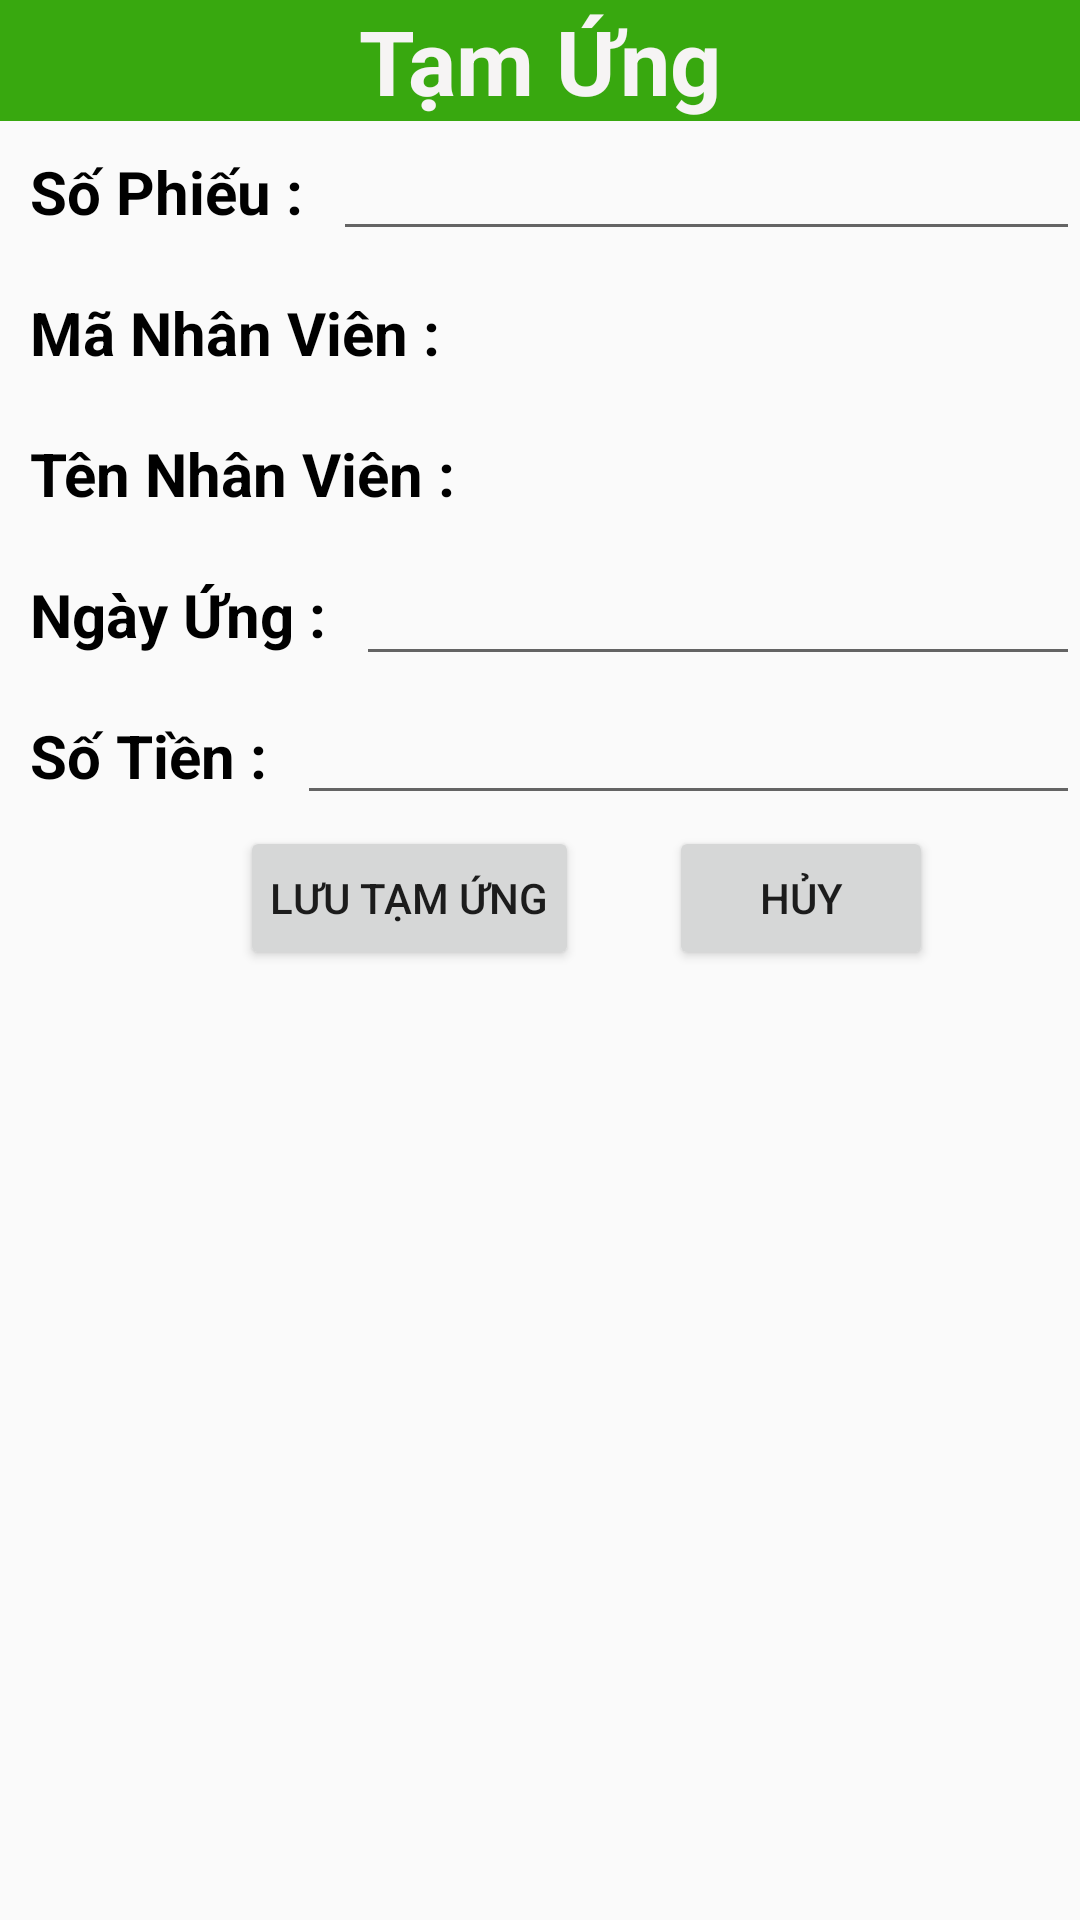

Reconstruct the res/layout file that produces this screen, plus the resources it refers to.
<!-- AndroidManifest.xml: application theme AppTheme -->
<!-- res/layout/them_tamung.xml -->
<?xml version="1.0" encoding="utf-8"?>
<LinearLayout xmlns:android="http://schemas.android.com/apk/res/android"
    xmlns:app="http://schemas.android.com/apk/res-auto"
    xmlns:tools="http://schemas.android.com/tools"
    android:layout_width="match_parent"
    android:layout_height="match_parent"
    android:orientation="vertical"
    tools:context=".GiaoDien.TamUng.ThemTamUng">

    <TextView
        style="@style/tieude"
        android:text="@string/tamung"/>
  <LinearLayout
     style="@style/linerlayout">
      <TextView
          style="@style/textview1"
          android:text="@string/sophieu"/>

      <EditText
          android:id="@+id/txtSoPhieu"
          style="@style/edittext"
          android:inputType="text" />
  </LinearLayout>
    <LinearLayout
        style="@style/linerlayout">
        <TextView
            style="@style/textview1"
            android:text="@string/manhanvien"/>
        <TextView
            style="@style/textview3"
            android:id="@+id/tvMaNhanVien"/>
    </LinearLayout>
    <LinearLayout
        style="@style/linerlayout">
        <TextView
            style="@style/textview1"
            android:text="@string/tennhanvien"/>
    <TextView
        style="@style/textview3"
        android:id="@+id/tvTenNhanVien"></TextView>
    </LinearLayout>
    <LinearLayout
       style="@style/linerlayout">
        <TextView
            style="@style/textview1"
            android:text="@string/ngayung"/>

        <EditText
            android:id="@+id/tvNgayUng"
            style="@style/textview3"
            android:inputType="date" />
    </LinearLayout>
    <LinearLayout
       style="@style/linerlayout">
        <TextView
            style="@style/textview1"
            android:text="@string/sotien"/>

        <EditText
            android:id="@+id/txtSoTien"
            style="@style/edittext"
            android:inputType="numberSigned|number" />
    </LinearLayout>
    <LinearLayout
        style="@style/linerlayout">
        <Button
            style="@style/button"
            android:id="@+id/btnTamUng"
            android:text="@string/luutamung"
            android:layout_marginLeft="80sp"
            />
        <Button
            style="@style/button"
            android:id="@+id/btnThoat"
            android:layout_marginLeft="30sp"
            android:text="@string/thoat"
            />
    </LinearLayout>
</LinearLayout>
<!-- resources referenced by this layout -->
<resources>
  <string name="luutamung">Lưu Tạm Ứng</string>
  <string name="manhanvien">Mã Nhân Viên : </string>
  <string name="ngayung">Ngày Ứng : </string>
  <string name="sophieu">Số Phiếu : </string>
  <string name="sotien">Số Tiền : </string>
  <string name="tamung">Tạm Ứng  </string>
  <string name="tennhanvien">Tên Nhân Viên : </string>
  <string name="thoat">Hủy</string>
  <style name="button">
      <item name="android:layout_width">wrap_content</item>
      <item name="android:layout_height">wrap_content</item>
      <item name="android:layout_gravity">right</item>
      <item name="android:padding">10dp</item>
  
  </style>
  <style name="edittext">
          <item name="android:layout_width">match_parent</item>
          <item name="android:layout_height">wrap_content</item>
      </style>
  <style name="linerlayout">
          <item name="android:layout_width">match_parent</item>
          <item name="android:layout_height">wrap_content</item>
          <item name="android:orientation">horizontal</item>
  
      </style>
  <style name="textview1">
          <item name="android:layout_width">wrap_content</item>
          <item name="android:layout_height">wrap_content</item>
          <item name="android:textSize">20sp</item>
          <item name="android:textStyle">bold</item>
          <item name="android:textColor">#000</item>
          <item name="android:padding">10dp</item>
          <item name="android:elevation" tools:targetApi="lollipop">5dp</item>
  
  
  
      </style>
  <style name="textview3">
          <item name="android:layout_width">match_parent</item>
          <item name="android:layout_height">wrap_content</item>
          <item name="android:textSize">20sp</item>
          <item name="android:textStyle">bold</item>
          <item name="android:textColor">#000</item>
          <item name="android:gravity">center</item>
  
      </style>
  <style name="tieude">
          <item name="android:layout_width">match_parent</item>
          <item name="android:layout_height">wrap_content</item>
          <item name="android:background">#38A80F</item>
          <item name="android:textStyle">bold</item>
          <item name="android:textColor">#F6F4F4</item>
          <item name="android:textSize">30sp</item>
          <item name="android:gravity">center</item>
      </style>
  <style name="AppTheme" parent="Theme.AppCompat.Light.DarkActionBar">
          
          <item name="colorPrimary">@color/colorPrimary</item>
          <item name="colorPrimaryDark">@color/colorPrimaryDark</item>
          <item name="colorAccent">@color/colorAccent</item>
      </style>
  <!-- not gathered from this repository: default colours our renderer supplied (Android Studio template values) -->
  <color name="colorPrimary">#FF6200EE</color>
  <color name="colorPrimaryDark">#FF3700B3</color>
  <color name="colorAccent">#FF03DAC5</color>
</resources>
